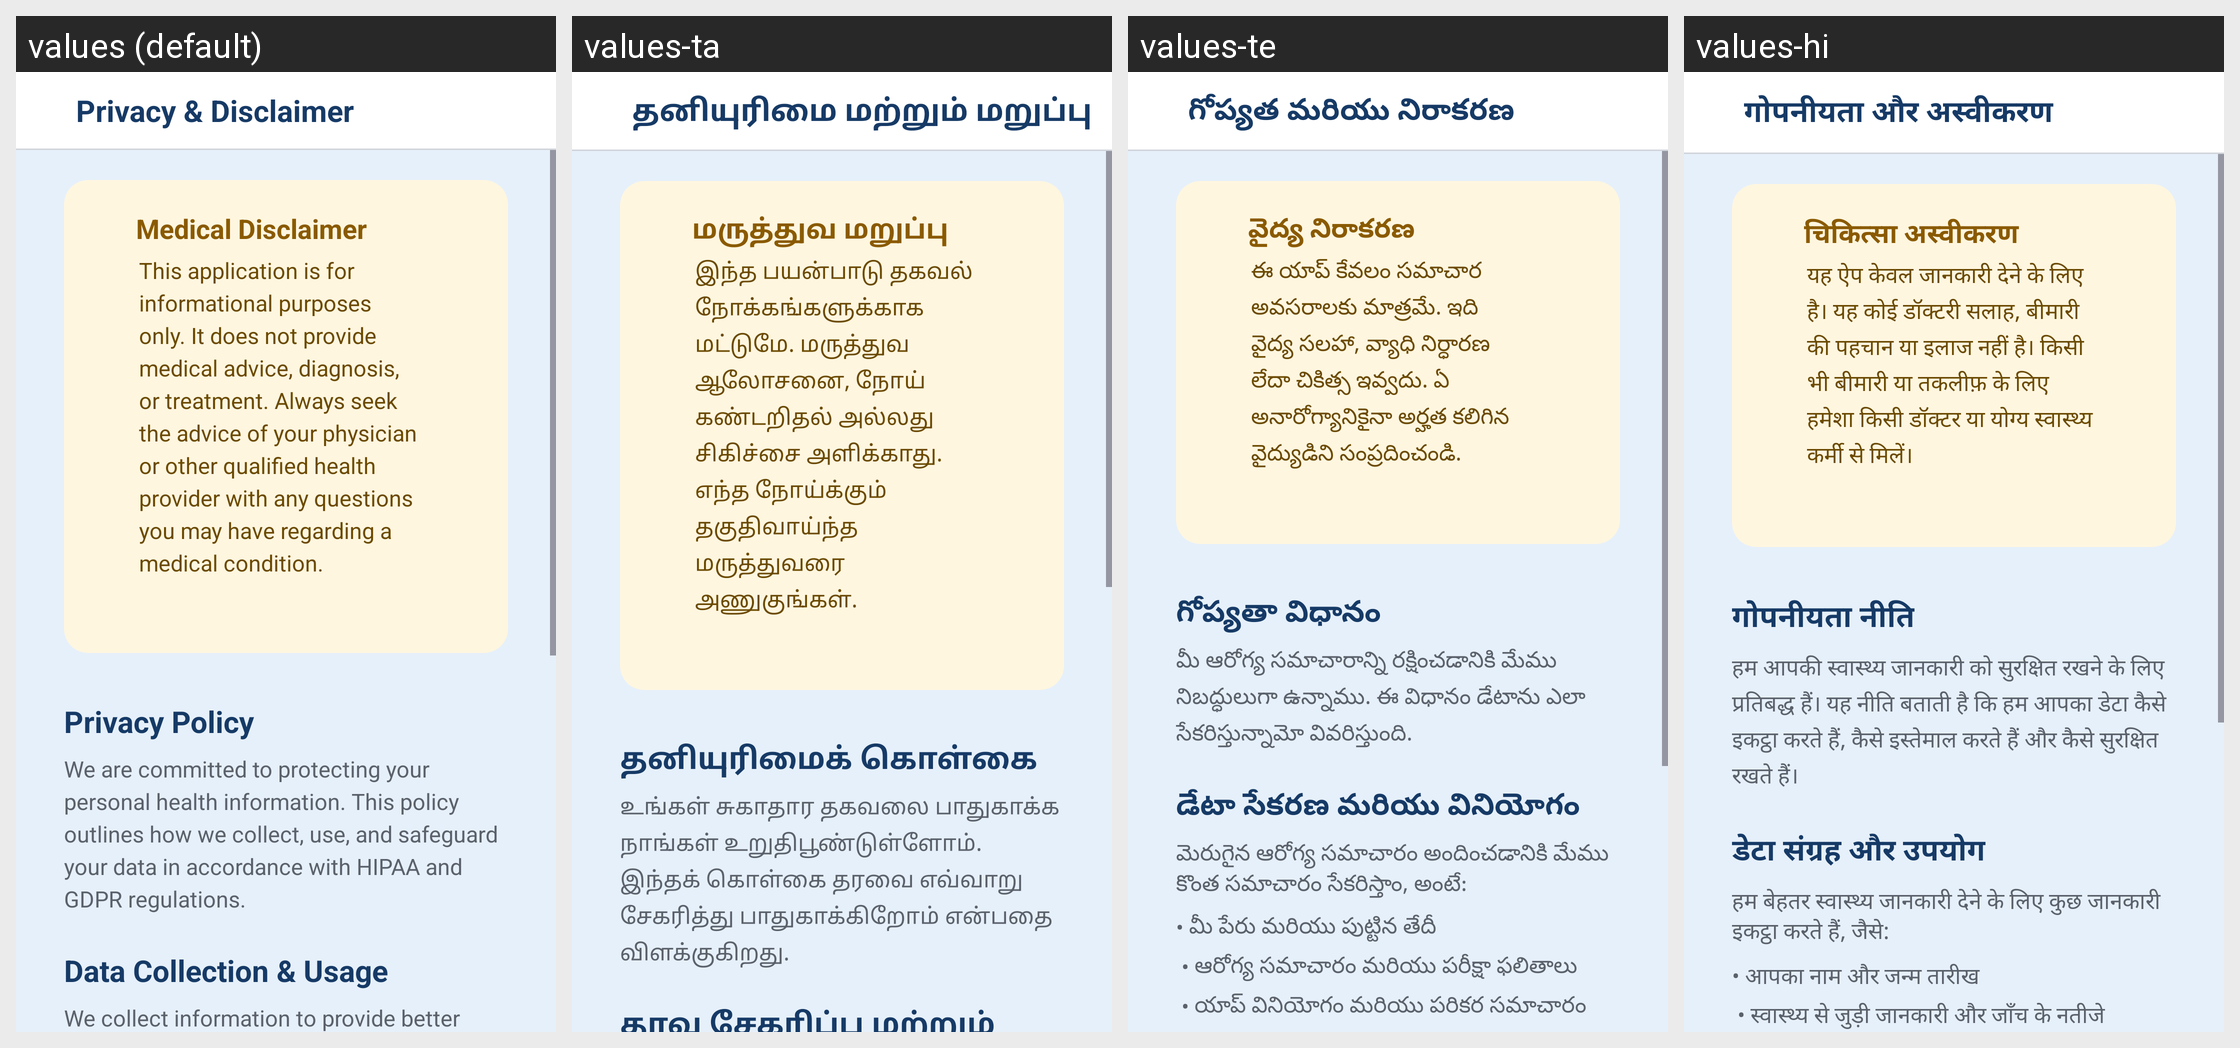

Strings drawn on this Android screen and how each of the app's shown locales translates them:
Android screen res/layout/activity_privacy.xml rendered under 4 locales, left to right: values (default), values-ta, values-te, values-hi. Device: Nexus 5 (rendered at 1080×1920; each locale shown at half size, 540×960, under a caption strip naming it); theme Theme.SVARP.
Other locales in the repository, not shown: values-bn, values-kok, values-mr.
Strings drawn on this screen, with the default value and each locale's value (text and hints the layout hard-codes, and strings that could not be matched under every locale, appear in the picture but are not listed):

privacy
  values: Privacy & Disclaimer
  values-ta: தனியுரிமை மற்றும் மறுப்பு
  values-te: గోప్యత మరియు నిరాకరణ
  values-hi: गोपनीयता और अस्वीकरण

heading6
  values: Medical Disclaimer
  values-ta: மருத்துவ மறுப்பு
  values-te: వైద్య నిరాకరణ
  values-hi: चिकित्सा अस्वीकरण

tag
  values: This application is for informational purposes only. It does not provide medical advice, diagnosis, or treatment. Always seek the advice of your physician or other qualified health provider with any questions you may have regarding a medical condition.
  values-ta: இந்த பயன்பாடு தகவல் நோக்கங்களுக்காக மட்டுமே. மருத்துவ ஆலோசனை, நோய் கண்டறிதல் அல்லது சிகிச்சை அளிக்காது. எந்த நோய்க்கும் தகுதிவாய்ந்த மருத்துவரை அணுகுங்கள்.
  values-te: ఈ యాప్ కేవలం సమాచార అవసరాలకు మాత్రమే. ఇది వైద్య సలహా, వ్యాధి నిర్ధారణ లేదా చికిత్స ఇవ్వదు. ఏ అనారోగ్యానికైనా అర్హత కలిగిన వైద్యుడిని సంప్రదించండి.
  values-hi: यह ऐप केवल जानकारी देने के लिए है। यह कोई डॉक्टरी सलाह, बीमारी की पहचान या इलाज नहीं है। किसी भी बीमारी या तकलीफ़ के लिए हमेशा किसी डॉक्टर या योग्य स्वास्थ्य कर्मी से मिलें।

privacy_policy
  values: Privacy Policy
  values-ta: தனியுரிமைக் கொள்கை
  values-te: గోప్యతా విధానం
  values-hi: गोपनीयता नीति

tag4
  values: We are committed to protecting your personal health information. This policy outlines how we collect, use, and safeguard your data in accordance with HIPAA and GDPR regulations.
  values-ta: உங்கள் சுகாதார தகவலை பாதுகாக்க நாங்கள் உறுதிபூண்டுள்ளோம். இந்தக் கொள்கை தரவை எவ்வாறு சேகரித்து பாதுகாக்கிறோம் என்பதை விளக்குகிறது.
  values-te: మీ ఆరోగ్య సమాచారాన్ని రక్షించడానికి మేము నిబద్ధులుగా ఉన్నాము. ఈ విధానం డేటాను ఎలా సేకరిస్తున్నామో వివరిస్తుంది.
  values-hi: हम आपकी स्वास्थ्य जानकारी को सुरक्षित रखने के लिए प्रतिबद्ध हैं। यह नीति बताती है कि हम आपका डेटा कैसे इकट्ठा करते हैं, कैसे इस्तेमाल करते हैं और कैसे सुरक्षित रखते हैं।

data_collection
  values: Data Collection & Usage
  values-ta: தரவு சேகரிப்பு மற்றும் பயன்பாடு
  values-te: డేటా సేకరణ మరియు వినియోగం
  values-hi: डेटा संग्रह और उपयोग
